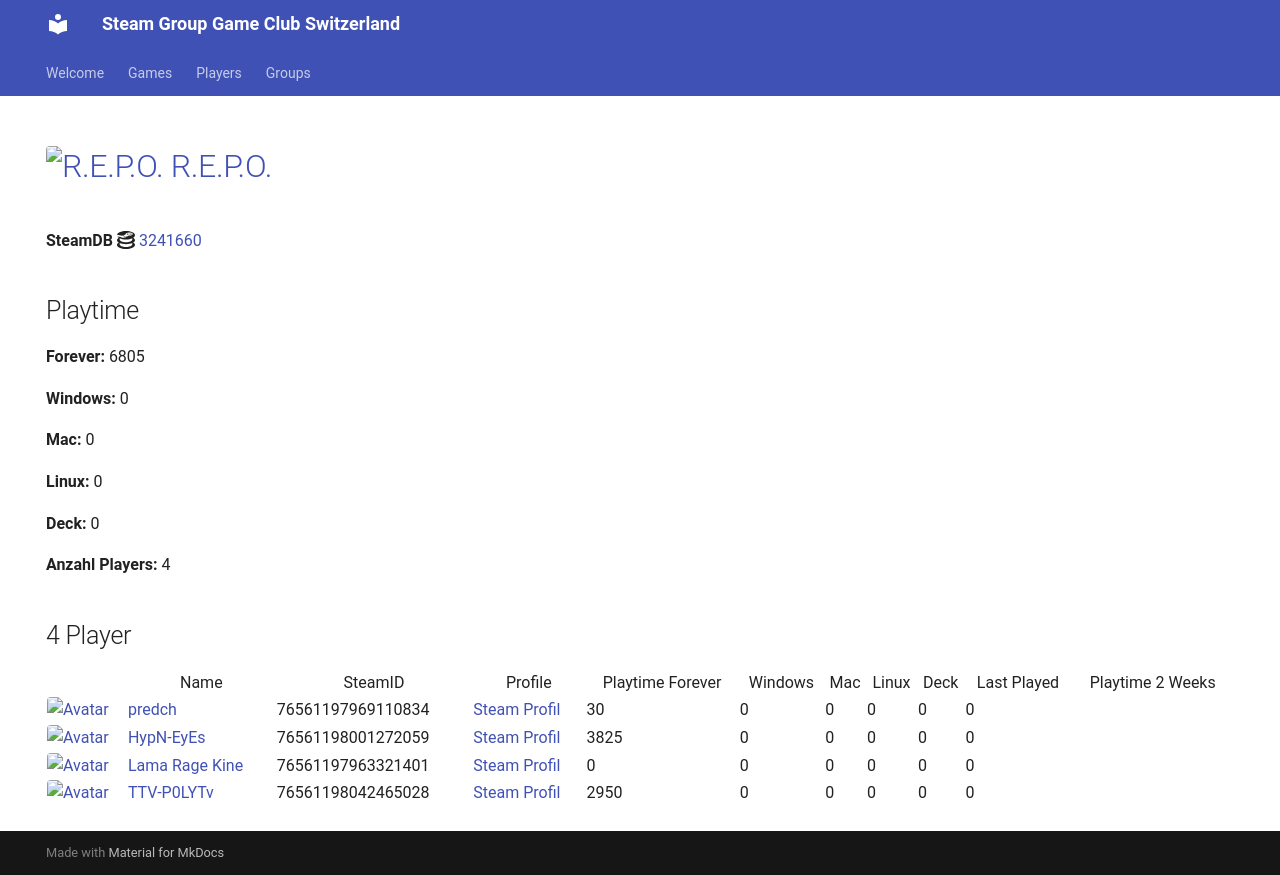

repository: Game-Club-Switzerland/steam.gameclub.ch · page: game/3241660/index.html · generator: mkdocs

---
hide:
  - navigation
  - toc
---
# <a href="https://store.steampowered.com/app/3241660"><img src="https://media.steampowered.com/steamcommunity/public/images/apps/3241660/b8bf4770408fc369e15cebd42e0026a27b67aaa8.jpg" alt="R.E.P.O." style="width:32px;height:32px;border-radius:4px;" /> R.E.P.O.</a>

**SteamDB :simple-steamdb:** <a href="https://steamdb.info/app/3241660">3241660</a>

## Playtime

**Forever:** 9476

**Windows:** 0

**Mac:** 0

**Linux:** 0

**Deck:** 0

**Anzahl Players:** 10
## 10 Player

<table id="charts-table" class="display" style="width:100%">
            <thead>
                <tr>
                    <th></th>
                    <th>Name</th>
                    <th>SteamID</th>
                    <th>Profile</th>
                    <th>Playtime Forever</th>
                    <th>Windows</th>
                    <th>Mac</th>
                    <th>Linux</th>
                    <th>Deck</th>
                    <th>Last Played</th>
                    <th>Playtime 2 Weeks</th>
                </tr>
            </thead>
            <tbody>
        <tr>
<td><a href="/player/76561197969110834" target="_blank" title="predch"><img src="https://avatars.steamstatic.com/8dfe278c7493b6984540e57ecd57b791df13841e_full.jpg" alt="Avatar" style="width:48px;height:48px;border-radius:4px;"></a></td><td><a href="/player/76561197969110834" target="_blank" title="predch">predch</a></td><td>76561197969110834</td><td><a href="https://steamcommunity.com/profiles/76561197969110834/" target="_blank">Steam Profil</a></td><td>30</td><td>0</td><td>0</td><td>0</td><td>0</td><td>0</td><td></td></tr>
<tr>
<td><a href="/player/76561198001272059" target="_blank" title="HypN-EyEs"><img src="https://avatars.steamstatic.com/18cf9e93edbe79213f24fd277a0c8fc05e9ec68f_full.jpg" alt="Avatar" style="width:48px;height:48px;border-radius:4px;"></a></td><td><a href="/player/76561198001272059" target="_blank" title="HypN-EyEs">HypN-EyEs</a></td><td>76561198001272059</td><td><a href="https://steamcommunity.com/id/HypN-EyEs/" target="_blank">Steam Profil</a></td><td>3825</td><td>0</td><td>0</td><td>0</td><td>0</td><td>0</td><td></td></tr>
<tr>
<td><a href="/player/76561198042465028" target="_blank" title="TTV-P0LYTv"><img src="https://avatars.steamstatic.com/95d8f1c00bbdc43e289e494f3dad027a6f930ac4_full.jpg" alt="Avatar" style="width:48px;height:48px;border-radius:4px;"></a></td><td><a href="/player/76561198042465028" target="_blank" title="TTV-P0LYTv">TTV-P0LYTv</a></td><td>76561198042465028</td><td><a href="https://steamcommunity.com/id/SSEhArDcOrE/" target="_blank">Steam Profil</a></td><td>2415</td><td>0</td><td>0</td><td>0</td><td>0</td><td>0</td><td></td></tr>
<tr>
<td><a href="/player/76561198112257105" target="_blank" title="ΠΞΧUS_4202"><img src="https://avatars.steamstatic.com/3bdc59e43871ad009c2d17b8eb58c61d73df17d0_full.jpg" alt="Avatar" style="width:48px;height:48px;border-radius:4px;"></a></td><td><a href="/player/76561198112257105" target="_blank" title="ΠΞΧUS_4202">ΠΞΧUS_4202</a></td><td>76561198112257105</td><td><a href="https://steamcommunity.com/id/NEXUS4202/" target="_blank">Steam Profil</a></td><td>1442</td><td>0</td><td>0</td><td>0</td><td>0</td><td>0</td><td></td></tr>
<tr>
<td><a href="/player/76561197960504659" target="_blank" title="cortez"><img src="https://avatars.steamstatic.com/99ee2e7af5120add107ab024259b1174c3374c95_full.jpg" alt="Avatar" style="width:48px;height:48px;border-radius:4px;"></a></td><td><a href="/player/76561197960504659" target="_blank" title="cortez">cortez</a></td><td>76561197960504659</td><td><a href="https://steamcommunity.com/profiles/76561197960504659/" target="_blank">Steam Profil</a></td><td>30</td><td>0</td><td>0</td><td>0</td><td>0</td><td>0</td><td></td></tr>
<tr>
<td><a href="/player/76561198089726608" target="_blank" title="IamAdi"><img src="https://avatars.steamstatic.com/fef49e7fa7e1997310d705b2a6158ff8dc1cdfeb_full.jpg" alt="Avatar" style="width:48px;height:48px;border-radius:4px;"></a></td><td><a href="/player/76561198089726608" target="_blank" title="IamAdi">IamAdi</a></td><td>76561198089726608</td><td><a href="https://steamcommunity.com/profiles/76561198089726608/" target="_blank">Steam Profil</a></td><td>578</td><td>0</td><td>0</td><td>0</td><td>0</td><td>0</td><td>116</td></tr>
<tr>
<td><a href="/player/76561197975971094" target="_blank" title="Marco-san"><img src="https://avatars.steamstatic.com/1549337b38219866faf5f61197e2302e5618ec0e_full.jpg" alt="Avatar" style="width:48px;height:48px;border-radius:4px;"></a></td><td><a href="/player/76561197975971094" target="_blank" title="Marco-san">Marco-san</a></td><td>76561197975971094</td><td><a href="https://steamcommunity.com/profiles/76561197975971094/" target="_blank">Steam Profil</a></td><td>0</td><td>0</td><td>0</td><td>0</td><td>0</td><td>0</td><td></td></tr>
<tr>
<td><a href="/player/76561197960353130" target="_blank" title="modano"><img src="https://avatars.steamstatic.com/1080d0b6680c13d8ad37086de683791b549bbff7_full.jpg" alt="Avatar" style="width:48px;height:48px;border-radius:4px;"></a></td><td><a href="/player/76561197960353130" target="_blank" title="modano">modano</a></td><td>76561197960353130</td><td><a href="https://steamcommunity.com/profiles/76561197960353130/" target="_blank">Steam Profil</a></td><td>0</td><td>0</td><td>0</td><td>0</td><td>0</td><td>0</td><td></td></tr>
<tr>
<td><a href="/player/76561197961153140" target="_blank" title="mYKe"><img src="https://avatars.steamstatic.com/d5ef05cf3cb3602d3fe15216cf663b753c3b5b25_full.jpg" alt="Avatar" style="width:48px;height:48px;border-radius:4px;"></a></td><td><a href="/player/76561197961153140" target="_blank" title="mYKe">mYKe</a></td><td>76561197961153140</td><td><a href="https://steamcommunity.com/profiles/76561197961153140/" target="_blank">Steam Profil</a></td><td>494</td><td>0</td><td>0</td><td>0</td><td>0</td><td>0</td><td></td></tr>
<tr>
<td><a href="/player/76561198016103694" target="_blank" title="[+]Dragnforce ©"><img src="https://avatars.steamstatic.com/ec719d4ea83640827307ebd9848325256da2fe86_full.jpg" alt="Avatar" style="width:48px;height:48px;border-radius:4px;"></a></td><td><a href="/player/76561198016103694" target="_blank" title="[+]Dragnforce ©">[+]Dragnforce ©</a></td><td>76561198016103694</td><td><a href="https://steamcommunity.com/profiles/76561198016103694/" target="_blank">Steam Profil</a></td><td>662</td><td>0</td><td>0</td><td>0</td><td>0</td><td>0</td><td></td></tr>
</tbody>
</table>
